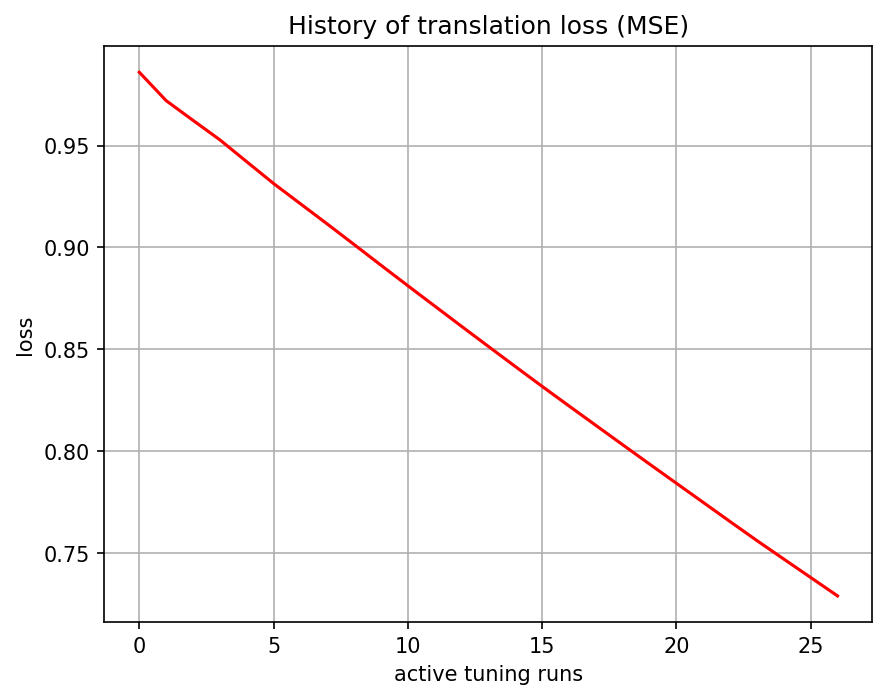

The table this chart was drawn from, first rows:
, 0
0, 0.9859
1, 0.972
2, 0.9623
3, 0.9528
4, 0.942
5, 0.9314
6, 0.9214
7, 0.9115
8, 0.9014
9, 0.8913
10, 0.8812
11, 0.8712
12, 0.8613
13, 0.8514
14, 0.8416
15, 0.8318
16, 0.8222
17, 0.8127
18, 0.8032
19, 0.7937
20, 0.7843
21, 0.7749
22, 0.7655
23, 0.7562
24, 0.7471
25, 0.7381
26, 0.729
